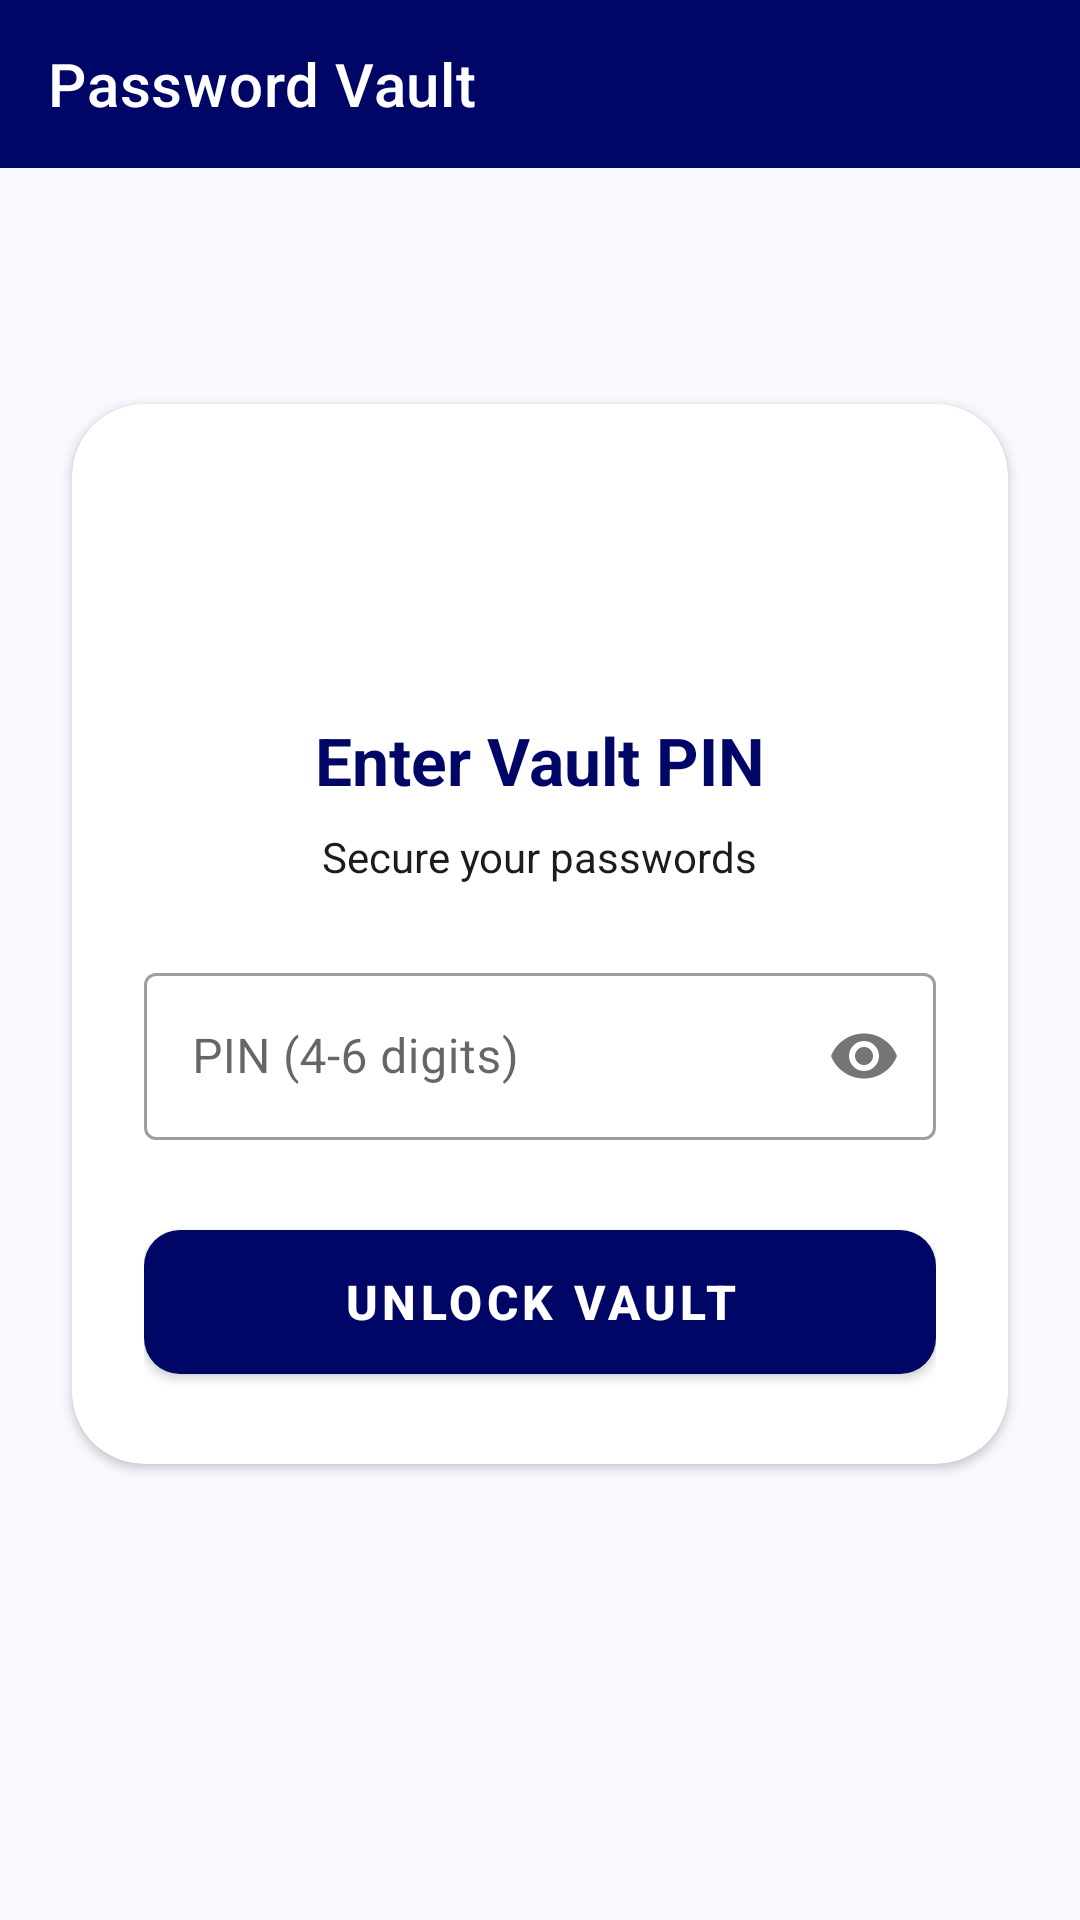

This screen was rendered from an Android layout file. Write that file and the resources it references.
<!-- AndroidManifest.xml: application theme Theme.SafeU2 -->
<!-- res/layout/activity_vault_pin.xml -->
<?xml version="1.0" encoding="utf-8"?>
<androidx.constraintlayout.widget.ConstraintLayout xmlns:android="http://schemas.android.com/apk/res/android"
    xmlns:app="http://schemas.android.com/apk/res-auto"
    xmlns:tools="http://schemas.android.com/tools"
    android:layout_width="match_parent"
    android:layout_height="match_parent"
    android:background="?android:colorBackground"
    tools:context=".VaultPinActivity">

    <androidx.appcompat.widget.Toolbar
        android:id="@+id/toolbar"
        android:layout_width="match_parent"
        android:layout_height="?attr/actionBarSize"
        android:background="?attr/colorPrimary"
        app:titleTextColor="@color/on_primary"
        app:title="Password Vault"
        app:layout_constraintTop_toTopOf="parent" />

    <com.google.android.material.card.MaterialCardView
        style="@style/Widget.SafeU2.CardView"
        android:layout_width="match_parent"
        android:layout_height="wrap_content"
        android:layout_margin="24dp"
        app:cardBackgroundColor="@color/surface"
        app:layout_constraintBottom_toBottomOf="parent"
        app:layout_constraintTop_toBottomOf="@id/toolbar"
        app:layout_constraintVertical_bias="0.3">

        <LinearLayout
            android:layout_width="match_parent"
            android:layout_height="wrap_content"
            android:orientation="vertical"
            android:padding="24dp"
            android:gravity="center">

            <ImageView
                android:layout_width="64dp"
                android:layout_height="64dp"
                android:src="@drawable/passman"
                android:layout_marginBottom="16dp" />

            <TextView
                android:id="@+id/titleTextView"
                android:layout_width="wrap_content"
                android:layout_height="wrap_content"
                android:text="Enter Vault PIN"
                android:textSize="22sp"
                android:textStyle="bold"
                android:textColor="?attr/colorPrimary" />

            <TextView
                android:id="@+id/descTextView"
                android:layout_width="wrap_content"
                android:layout_height="wrap_content"
                android:text="Secure your passwords"
                android:layout_marginTop="8dp"
                android:textColor="@color/on_surface" />

            <com.google.android.material.textfield.TextInputLayout
                style="@style/Widget.MaterialComponents.TextInputLayout.OutlinedBox"
                android:layout_width="match_parent"
                android:layout_height="wrap_content"
                android:layout_marginTop="24dp"
                app:passwordToggleEnabled="true">

                <com.google.android.material.textfield.TextInputEditText
                    android:id="@+id/pinEditText"
                    android:layout_width="match_parent"
                    android:layout_height="wrap_content"
                    android:hint="PIN (4-6 digits)"
                    android:inputType="numberPassword"
                    android:maxLength="6"
                    android:textAlignment="center" />
            </com.google.android.material.textfield.TextInputLayout>

            <com.google.android.material.button.MaterialButton
                android:id="@+id/submitPinButton"
                android:layout_width="match_parent"
                android:layout_height="60dp"
                android:layout_marginTop="24dp"
                android:text="UNLOCK VAULT"
                app:cornerRadius="12dp"
                android:textSize="16sp"
                android:textStyle="bold" />

        </LinearLayout>
    </com.google.android.material.card.MaterialCardView>

</androidx.constraintlayout.widget.ConstraintLayout>
<!-- resources referenced by this layout -->
<resources>
  <color name="on_primary">#ffffff</color>
  <color name="on_surface">#191c20</color>
  <color name="surface">#ffffff</color>
  <style name="Widget.SafeU2.CardView" parent="Widget.MaterialComponents.CardView">
          <item name="cardCornerRadius">24dp</item>
          <item name="cardElevation">2dp</item>
      </style>
  <style name="Theme.SafeU2" parent="Theme.MaterialComponents.DayNight.NoActionBar">
          
          <item name="colorPrimary">@color/primary</item>
          <item name="colorPrimaryVariant">@color/primary_container</item>
          <item name="colorOnPrimary">@color/on_primary</item>
          
          <item name="colorSecondary">@color/secondary</item>
          <item name="colorSecondaryVariant">@color/secondary_container</item>
          <item name="colorOnSecondary">@color/on_secondary</item>
          
          <item name="android:colorBackground">@color/background</item>
          <item name="colorSurface">@color/surface</item>
          <item name="colorError">@color/error</item>
  
          
          <item name="android:statusBarColor" tools:targetApi="21">?attr/colorPrimaryVariant</item>
      </style>
  <color name="primary">#000666</color>
  <color name="primary_container">#1a237e</color>
  <color name="secondary">#006b5e</color>
  <color name="secondary_container">#94f0df</color>
  <color name="on_secondary">#ffffff</color>
  <color name="background">#f8f9ff</color>
  <color name="error">#ba1a1a</color>
</resources>
